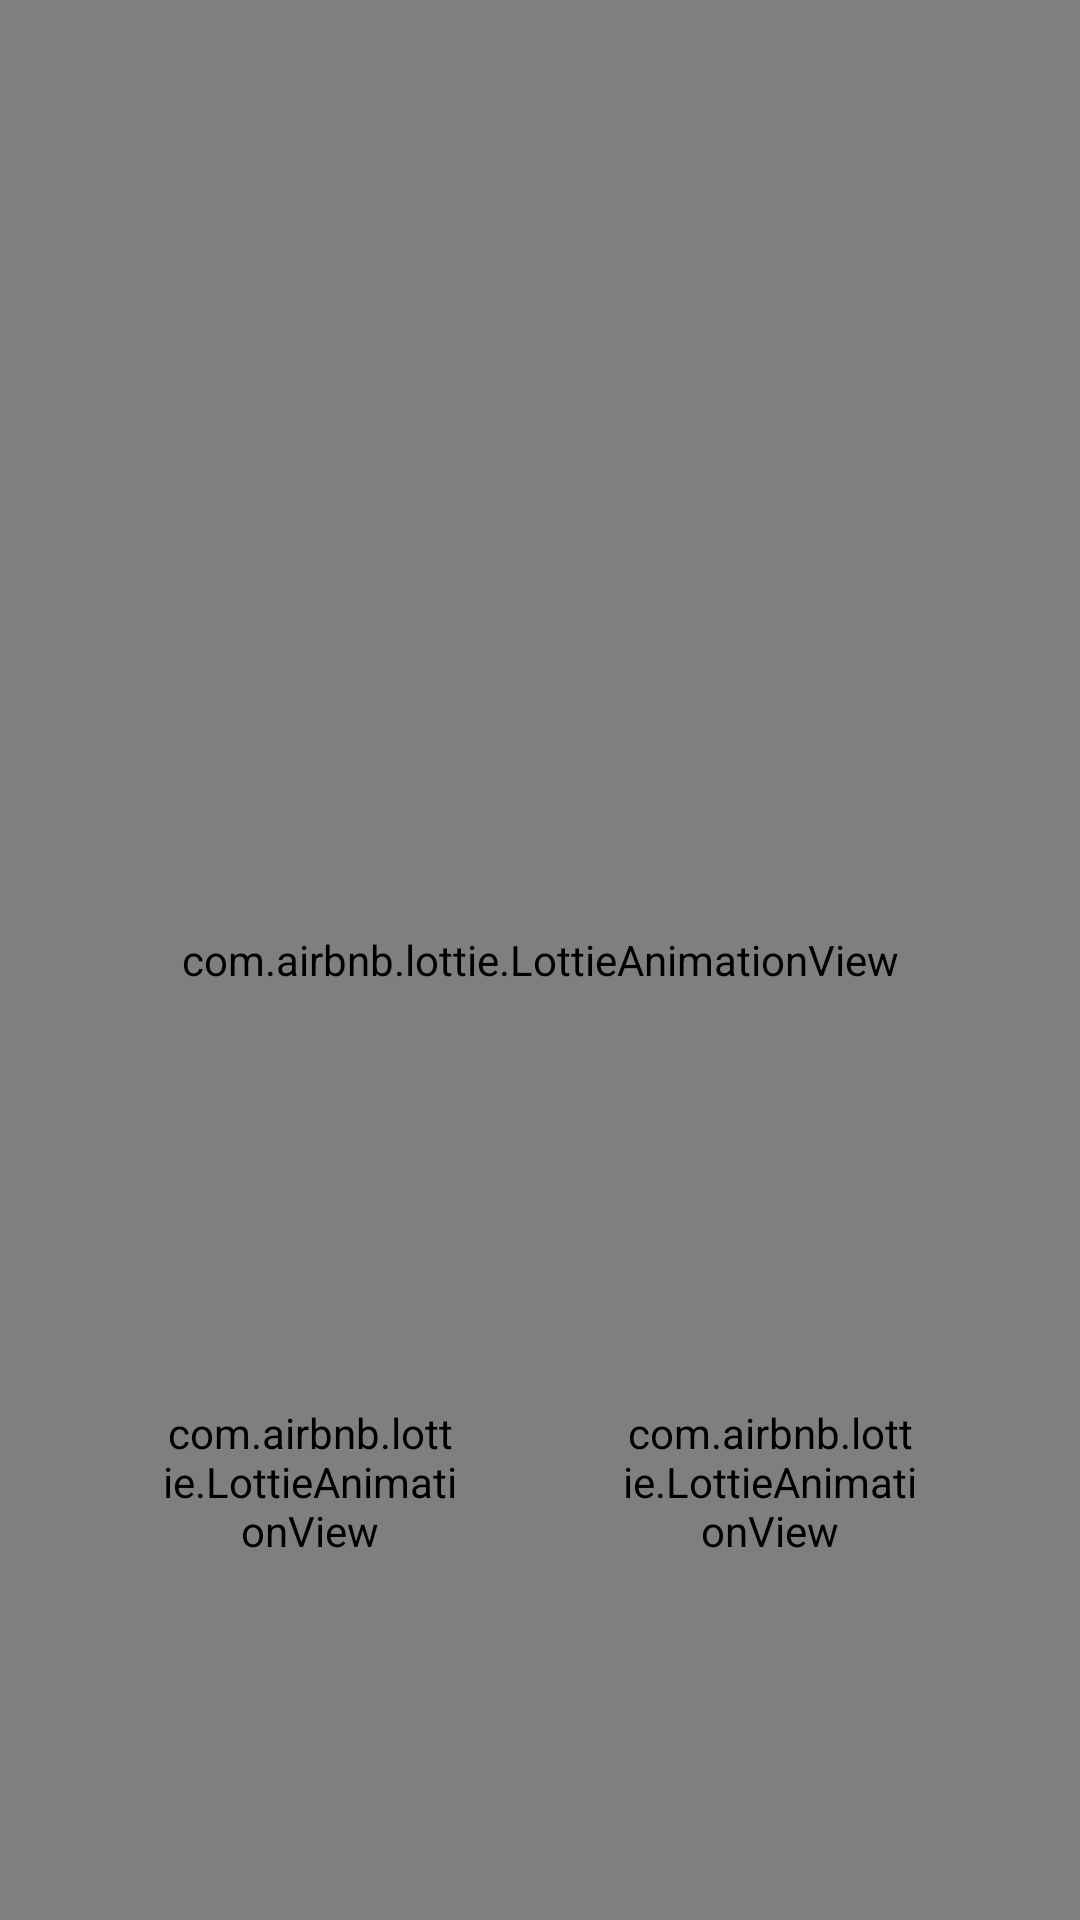

This screen was rendered from an Android layout file. Write that file and the resources it references.
<!-- AndroidManifest.xml: activity theme Theme.Realapps -->
<!-- res/layout/activity_incoming_call.xml -->
<?xml version="1.0" encoding="utf-8"?>
<layout xmlns:android="http://schemas.android.com/apk/res/android"
    xmlns:app="http://schemas.android.com/apk/res-auto"
    xmlns:tools="http://schemas.android.com/tools">

    <androidx.constraintlayout.widget.ConstraintLayout
        android:layout_width="match_parent"
        android:layout_height="match_parent"
        android:background="@color/white"
        tools:context=".callThemesModule.IncomingCallActivity">

        <com.airbnb.lottie.LottieAnimationView
            android:id="@+id/callerTheme"
            android:layout_width="0dp"
            android:layout_height="0dp"
            android:scaleType="fitXY"
            app:lottie_autoPlay="true"
            app:lottie_loop="true"
            app:lottie_rawRes="@raw/call_theme_1"
            app:layout_constraintStart_toStartOf="parent"
            app:layout_constraintBottom_toBottomOf="parent"
            app:layout_constraintTop_toTopOf="parent"
            app:layout_constraintEnd_toEndOf="parent"/>

        <TextView
            android:id="@+id/userName"
            android:layout_width="wrap_content"
            android:layout_height="wrap_content"
            android:layout_centerHorizontal="true"
            android:textColor="#000000"
            android:textSize="20sp"
            android:textStyle="bold"
            app:layout_constraintEnd_toEndOf="parent"
            app:layout_constraintStart_toStartOf="parent"
            app:layout_constraintTop_toTopOf="@id/guideLine2"
            tools:text="Incoming Name" />

        <TextView
            android:id="@+id/incomingNumberTextView"
            android:layout_width="wrap_content"
            android:layout_height="wrap_content"
            android:layout_centerHorizontal="true"
            android:layout_marginTop="@dimen/dp_12"
            android:textColor="#000000"
            android:textSize="20sp"
            android:textStyle="bold"
            app:layout_constraintEnd_toEndOf="parent"
            app:layout_constraintStart_toStartOf="parent"
            app:layout_constraintTop_toBottomOf="@id/userName"
            tools:text="Incoming Number" />



        <com.airbnb.lottie.LottieAnimationView
            android:id="@+id/btDecline"
            android:layout_width="@dimen/dp_100"
            android:layout_height="@dimen/dp_100"
            android:scaleType="fitXY"
            app:lottie_autoPlay="true"
            app:lottie_loop="true"
            app:lottie_rawRes="@raw/decline"
            app:layout_constraintBottom_toBottomOf="@id/guideLine1"
            app:layout_constraintEnd_toStartOf="@+id/btAccept"
            app:layout_constraintHorizontal_bias="0.5"
            app:layout_constraintHorizontal_chainStyle="spread"
            app:layout_constraintStart_toStartOf="parent"
            tools:layout_editor_absoluteY="600dp"/>


        <com.airbnb.lottie.LottieAnimationView
            android:id="@+id/btAccept"
            android:layout_width="@dimen/dp_100"
            android:layout_height="@dimen/dp_100"
            android:scaleType="fitXY"
            app:lottie_autoPlay="true"
            app:lottie_loop="true"
            app:lottie_rawRes="@raw/accept"
            app:layout_constraintBottom_toBottomOf="@id/guideLine1"
            app:layout_constraintEnd_toEndOf="parent"
            app:layout_constraintHorizontal_bias="0.5"
            app:layout_constraintHorizontal_chainStyle="spread"
            app:layout_constraintStart_toEndOf="@id/btDecline"
            tools:layout_editor_absoluteY="600dp"/>



        <androidx.constraintlayout.widget.Guideline
            android:id="@+id/guideLine1"
            android:layout_width="match_parent"
            android:layout_height="wrap_content"
            android:orientation="horizontal"
            app:layout_constraintGuide_percent="0.85" />

        <androidx.constraintlayout.widget.Guideline
            android:id="@+id/guideLine2"
            android:layout_width="match_parent"
            android:layout_height="wrap_content"
            android:orientation="horizontal"
            app:layout_constraintGuide_percent="0.25" />

    </androidx.constraintlayout.widget.ConstraintLayout>

</layout>
<!-- resources referenced by this layout -->
<resources>
  <color name="white">#FFFFFFFF</color>
  <dimen name="dp_100">100dp</dimen>
  <dimen name="dp_12">12dp</dimen>
  <style name="Theme.Realapps" parent="Theme.MaterialComponents.DayNight.NoActionBar">
          
          <item name="colorPrimary">@color/purple_500</item>
          <item name="colorPrimaryVariant">@color/purple_700</item>
          <item name="colorOnPrimary">@color/black</item>
          
          <item name="colorSecondary">@color/teal_200</item>
          <item name="colorSecondaryVariant">@color/teal_700</item>
          <item name="colorOnSecondary">@color/black</item>
          
          
          
  
          <item name="android:windowLightStatusBar">true</item>
      </style>
  <color name="purple_500">#FF6200EE</color>
  <color name="purple_700">#FF3700B3</color>
  <color name="black">#FF000000</color>
  <color name="teal_200">#FF03DAC5</color>
  <color name="teal_700">#FF018786</color>
</resources>
